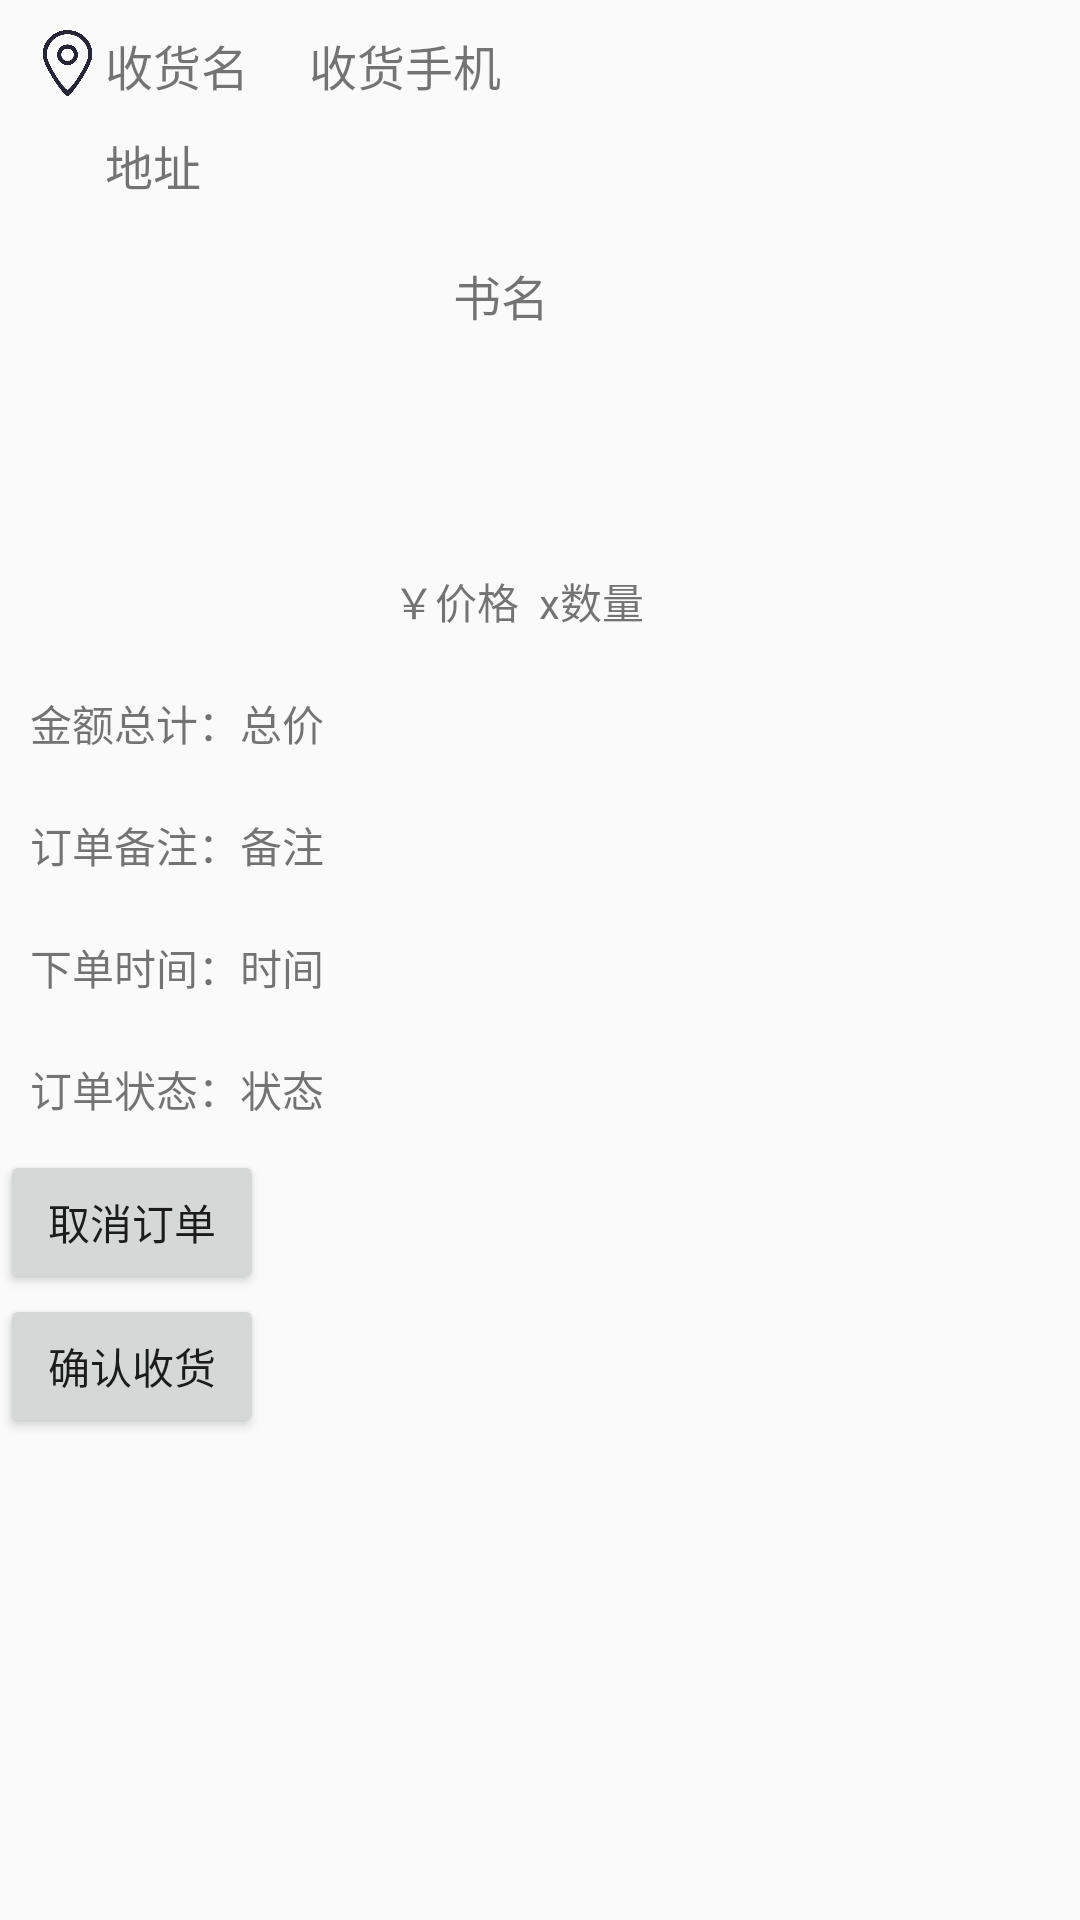

Layout XML and referenced resources for this Android screen:
<!-- AndroidManifest.xml: application theme AppTheme -->
<!-- res/layout/order_detail_item.xml -->
<?xml version="1.0" encoding="utf-8"?>
<LinearLayout xmlns:android="http://schemas.android.com/apk/res/android"
    android:orientation="vertical" android:layout_width="match_parent"
    android:layout_height="match_parent"
    android:weightSum="1">
    <LinearLayout
        android:layout_width="match_parent"
        android:layout_height="wrap_content"
        android:layout_margin="10dp"
        android:weightSum="1">
        <ImageView
            android:layout_width="25dp"
            android:layout_height="22dp"
            android:src="@drawable/address" />
        <TextView
            android:layout_width="wrap_content"
            android:layout_height="wrap_content"
            android:text="收货名"
            android:textSize="16dp"
            android:id="@+id/order_name"
            android:layout_gravity="center_vertical"
            />
        <TextView
            android:layout_width="wrap_content"
            android:layout_height="wrap_content"
            android:text="收货手机"
            android:textSize="16dp"
            android:id="@+id/order_phone"
            android:layout_gravity="center_vertical"
            android:layout_marginLeft="20dp"
            />
    </LinearLayout>
    <TextView
        android:layout_width="wrap_content"
        android:layout_height="wrap_content"
        android:text="地址"
        android:textSize="16dp"
        android:layout_marginLeft="35dp"
        android:id="@+id/order_address"
        />
    <LinearLayout
        android:layout_width="match_parent"
        android:layout_height="wrap_content"
        android:layout_margin="10dp"
        android:weightSum="1">
        <ImageView
            android:layout_margin="20dp"
            android:layout_width="79dp"
            android:layout_height="93dp"
            android:layout_weight="0.01"
            android:id="@+id/book_img"
            />
        <LinearLayout
            android:layout_width="1dp"
            android:layout_weight="1"
            android:layout_marginTop="10dp"
            android:layout_height="wrap_content"
            android:orientation="vertical">
            <TextView
                android:layout_width="wrap_content"
                android:layout_height="wrap_content"
                android:text="书名"
                android:textSize="16dp"
                android:id="@+id/book_name"
                android:layout_marginLeft="20dp"
                />
            <LinearLayout
                android:layout_marginTop="80dp"
                android:layout_width="match_parent"
                android:layout_height="wrap_content">
                <TextView
                    android:layout_width="wrap_content"
                    android:layout_height="wrap_content"
                    android:text="￥"
                    />
                <TextView
                    android:layout_width="wrap_content"
                    android:layout_height="wrap_content"
                    android:text="价格"
                    android:id="@+id/book_price"
                    />
                <TextView
                    android:layout_width="wrap_content"
                    android:layout_height="wrap_content"
                    android:text="  x"
                    />
                <TextView
                    android:layout_width="wrap_content"
                    android:layout_height="wrap_content"
                    android:text="数量"
                    android:id="@+id/order_number"
                    />
            </LinearLayout>

        </LinearLayout>

    </LinearLayout>
    <LinearLayout
        android:layout_width="match_parent"
        android:layout_height="wrap_content"
        android:layout_margin="10dp"
        >
        <TextView
            android:layout_width="wrap_content"
            android:layout_height="wrap_content"
            android:text="金额总计："
            />
        <TextView
            android:layout_width="wrap_content"
            android:layout_height="wrap_content"
            android:text="总价"
            android:id="@+id/order_sum"
            />
    </LinearLayout>
    <LinearLayout
        android:layout_width="match_parent"
        android:layout_height="wrap_content"
        android:layout_margin="10dp"
        >
        <TextView
            android:layout_width="wrap_content"
            android:layout_height="wrap_content"
            android:text="订单备注："
            />
        <TextView
            android:layout_width="wrap_content"
            android:layout_height="wrap_content"
            android:text="备注"
            android:id="@+id/order_meo"
            />
    </LinearLayout>
    <LinearLayout
        android:layout_width="match_parent"
        android:layout_height="wrap_content"
        android:layout_margin="10dp"
        >
        <TextView
            android:layout_width="wrap_content"
            android:layout_height="wrap_content"
            android:text="下单时间："
            />
        <TextView
            android:layout_width="wrap_content"
            android:layout_height="wrap_content"
            android:text="时间"
            android:id="@+id/order_time"
            />
    </LinearLayout>
    <LinearLayout
        android:layout_width="match_parent"
        android:layout_height="wrap_content"
        android:layout_margin="10dp"
        >
        <TextView
            android:layout_width="wrap_content"
            android:layout_height="wrap_content"
            android:text="订单状态："
            />
        <TextView
            android:layout_width="wrap_content"
            android:layout_height="wrap_content"
            android:text="状态"
            android:id="@+id/order_status"
            />
    </LinearLayout>
    <Button
        android:layout_width="wrap_content"
        android:layout_height="wrap_content"
        android:text="取消订单"
        android:id="@+id/button_delete_order"
        />
    <Button
        android:layout_width="wrap_content"
        android:layout_height="wrap_content"
        android:id="@+id/button_change_status"
        android:text="确认收货"
        />



</LinearLayout>
<!-- resources referenced by this layout -->
<resources>
  <!-- drawable address: png bitmap (drawable-xxhdpi, 6178 bytes) -->
  <style name="AppTheme" parent="Theme.AppCompat.Light.DarkActionBar">
          
          <item name="colorPrimary">@color/colorPrimary</item>
          <item name="colorPrimaryDark">@color/colorPrimaryDark</item>
          <item name="colorAccent">@color/colorAccent</item>
      </style>
  <color name="colorPrimary">#00BFFF</color>
  <color name="colorPrimaryDark">#00BFFF</color>
  <color name="colorAccent">#1E90FF</color>
</resources>
